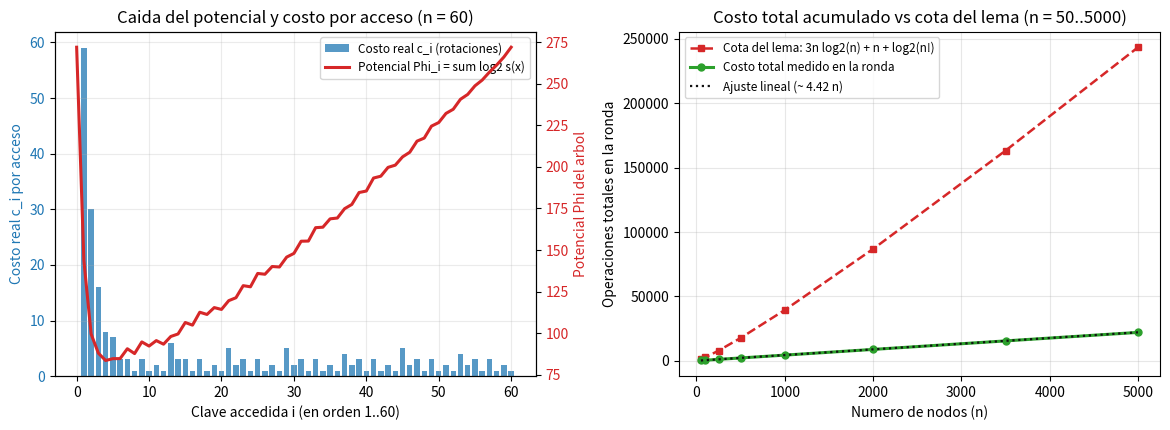

Write Python code to recreate this figure. (Note: this script raises an exception after producing the figure.)
import math
from pathlib import Path
import matplotlib.pyplot as plt


class Nodo:
    def __init__(self, clave):
        self.clave = clave
        self.izq = None
        self.der = None
        self.padre = None


def rotar(x):
    p, g = x.padre, x.padre.padre
    if p.izq is x:
        p.izq, x.der = x.der, p
        if p.izq:
            p.izq.padre = p
    else:
        p.der, x.izq = x.izq, p
        if p.der:
            p.der.padre = p
    p.padre, x.padre = x, g
    if g:
        if g.izq is p:
            g.izq = x
        else:
            g.der = x


def splay(x):
    rotaciones = 0
    while x.padre:
        p, g = x.padre, x.padre.padre
        if g is None:
            rotar(x)
            rotaciones += 1
        elif (g.izq is p) == (p.izq is x):
            rotar(p)
            rotar(x)
            rotaciones += 2
        else:
            rotar(x)
            rotar(x)
            rotaciones += 2
    return rotaciones


def buscar(raiz, clave):
    x = raiz
    while x.clave != clave:
        x = x.izq if clave < x.clave else x.der
    return x


def camino(n):
    nodos = [Nodo(k) for k in range(1, n + 1)]
    for k in range(1, n):
        nodos[k].izq, nodos[k - 1].padre = nodos[k - 1], nodos[k]
    return nodos[-1]


def tamanos(raiz):
    orden, pila = [], [raiz]
    while pila:
        x = pila.pop()
        orden.append(x)
        pila.extend(h for h in (x.izq, x.der) if h)
    s = {}
    for x in reversed(orden):
        s[x] = 1 + s.get(x.izq, 0) + s.get(x.der, 0)
    return s


def alturas(raiz):
    orden, pila = [], [(raiz, 0)]
    prof = {}
    while pila:
        x, d = pila.pop()
        prof[x.clave] = d
        if x.izq:
            pila.append((x.izq, d + 1))
        if x.der:
            pila.append((x.der, d + 1))
    return prof


def potencial(raiz):
    return sum(math.log2(t) for t in tamanos(raiz).values())


def una_ronda(n, vigilar=False):
    raiz = camino(n)
    total = 0
    costos = []
    potenciales = [potencial(raiz)] if vigilar else []

    for clave in range(1, n + 1):
        x = buscar(raiz, clave)
        if vigilar:
            antes = potenciales[-1]
            r_x = math.log2(tamanos(raiz)[x])
        c = max(splay(x), 1)
        raiz = x
        if vigilar:
            despues = potencial(raiz)
            assert c + despues - antes <= 3 * (math.log2(n) - r_x) + 1 + 1e-9
            potenciales.append(despues)
        total += c
        costos.append(c)

    if vigilar:
        return total, costos, potenciales
    return total, costos[0], max(costos[1:], default=0)


if __name__ == "__main__":
    # 1. Inspeccion estructural tras splay(1) sobre un camino de n = 9 nodos
    r9 = camino(9)
    prof_antes = alturas(r9)
    x1 = buscar(r9, 1)
    rots_1 = splay(x1)
    r9 = x1
    prof_despues = alturas(r9)
    print("=== Efecto estructural del primer acceso splay(1) en camino(9) ===")
    print(f"Profundidades antes de splay(1):   {prof_antes} (altura = {max(prof_antes.values())})")
    print(f"Profundidades despues de splay(1): {prof_despues} (altura = {max(prof_despues.values())}, rotaciones = {rots_1})\n")

    # 2. Verificacion del lema de acceso paso a paso
    for n_prueba in [2, 10, 50, 200]:
        una_ronda(n_prueba, vigilar=True)
    print("Lema de acceso verificado en cada operacion individual para n = 2, 10, 50, 200.\n")

    # 3. Medicion de una ronda completa para n grandes
    print(f"{'n':>7} {'costo medido':>13} {'por acceso':>11} {'primer acceso':>14} "
          f"{'cota del lema':>14} {'cota / medido':>14}")
    for n in [100, 1000, 10_000, 100_000]:
        total, primero, _ = una_ronda(n)
        cota = n * (3 * math.log2(n) + 1) + math.lgamma(n + 1) / math.log(2)
        print(f"{n:>7} {total:>13,} {total / n:>11.2f} {primero:>14,} {cota:>14,.0f} "
              f"{cota / total:>14.1f}")

    # 4. Datos para la grafica (Panel 1: ronda con n = 60; Panel 2: escalamiento n en [50..5000])
    n_detalle = 60
    _, costos_60, pot_60 = una_ronda(n_detalle, vigilar=True)

    ns_escala = [50, 100, 250, 500, 1000, 2000, 3500, 5000]
    medidos_escala = []
    cotas_escala = []
    recta_44n = []
    for n_val in ns_escala:
        tot, _, _ = una_ronda(n_val)
        cota_val = n_val * (3 * math.log2(n_val) + 1) + math.lgamma(n_val + 1) / math.log(2)
        medidos_escala.append(tot)
        cotas_escala.append(cota_val)
        recta_44n.append(4.42 * n_val)

    fig, (ax1, ax2) = plt.subplots(1, 2, figsize=(11.8, 4.4))

    pasos = list(range(1, n_detalle + 1))
    color_costo = "#1f77b4"
    color_pot = "#d62728"

    ax1.bar(pasos, costos_60, color=color_costo, alpha=0.75, width=0.75, label="Costo real c_i (rotaciones)")
    ax1.set_xlabel("Clave accedida i (en orden 1..60)")
    ax1.set_ylabel("Costo real c_i por acceso", color=color_costo)
    ax1.tick_params(axis="y", labelcolor=color_costo)
    ax1.set_title("Caida del potencial y costo por acceso (n = 60)")
    ax1.grid(True, alpha=0.25)

    ax1_b = ax1.twinx()
    ax1_b.plot(range(0, n_detalle + 1), pot_60, "-", color=color_pot, lw=2.2, label="Potencial Phi_i = sum log2 s(x)")
    ax1_b.set_ylabel("Potencial Phi del arbol", color=color_pot)
    ax1_b.tick_params(axis="y", labelcolor=color_pot)

    # Leyenda combinada en ax1
    lineas1, etiq1 = ax1.get_legend_handles_labels()
    lineas2, etiq2 = ax1_b.get_legend_handles_labels()
    ax1.legend(lineas1 + lineas2, etiq1 + etiq2, loc="upper right", fontsize=8.5)

    ax2.plot(ns_escala, cotas_escala, "s--", color="#d62728", lw=1.8, markersize=5,
             label="Cota del lema: 3n log2(n) + n + log2(n!)")
    ax2.plot(ns_escala, medidos_escala, "o-", color="#2ca02c", lw=2.2, markersize=5,
             label="Costo total medido en la ronda")
    ax2.plot(ns_escala, recta_44n, ":", color="#111111", lw=1.6,
             label="Ajuste lineal (~ 4.42 n)")
    ax2.set_title("Costo total acumulado vs cota del lema (n = 50..5000)")
    ax2.set_xlabel("Numero de nodos (n)")
    ax2.set_ylabel("Operaciones totales en la ronda")
    ax2.grid(True, alpha=0.3)
    ax2.legend(fontsize=8.5)

    plt.tight_layout()
    salida_png = Path(__file__).with_name("ejercicio-13.png")
    plt.savefig(salida_png, dpi=150)
    print(f"\nGrafica guardada en {salida_png.name}")
